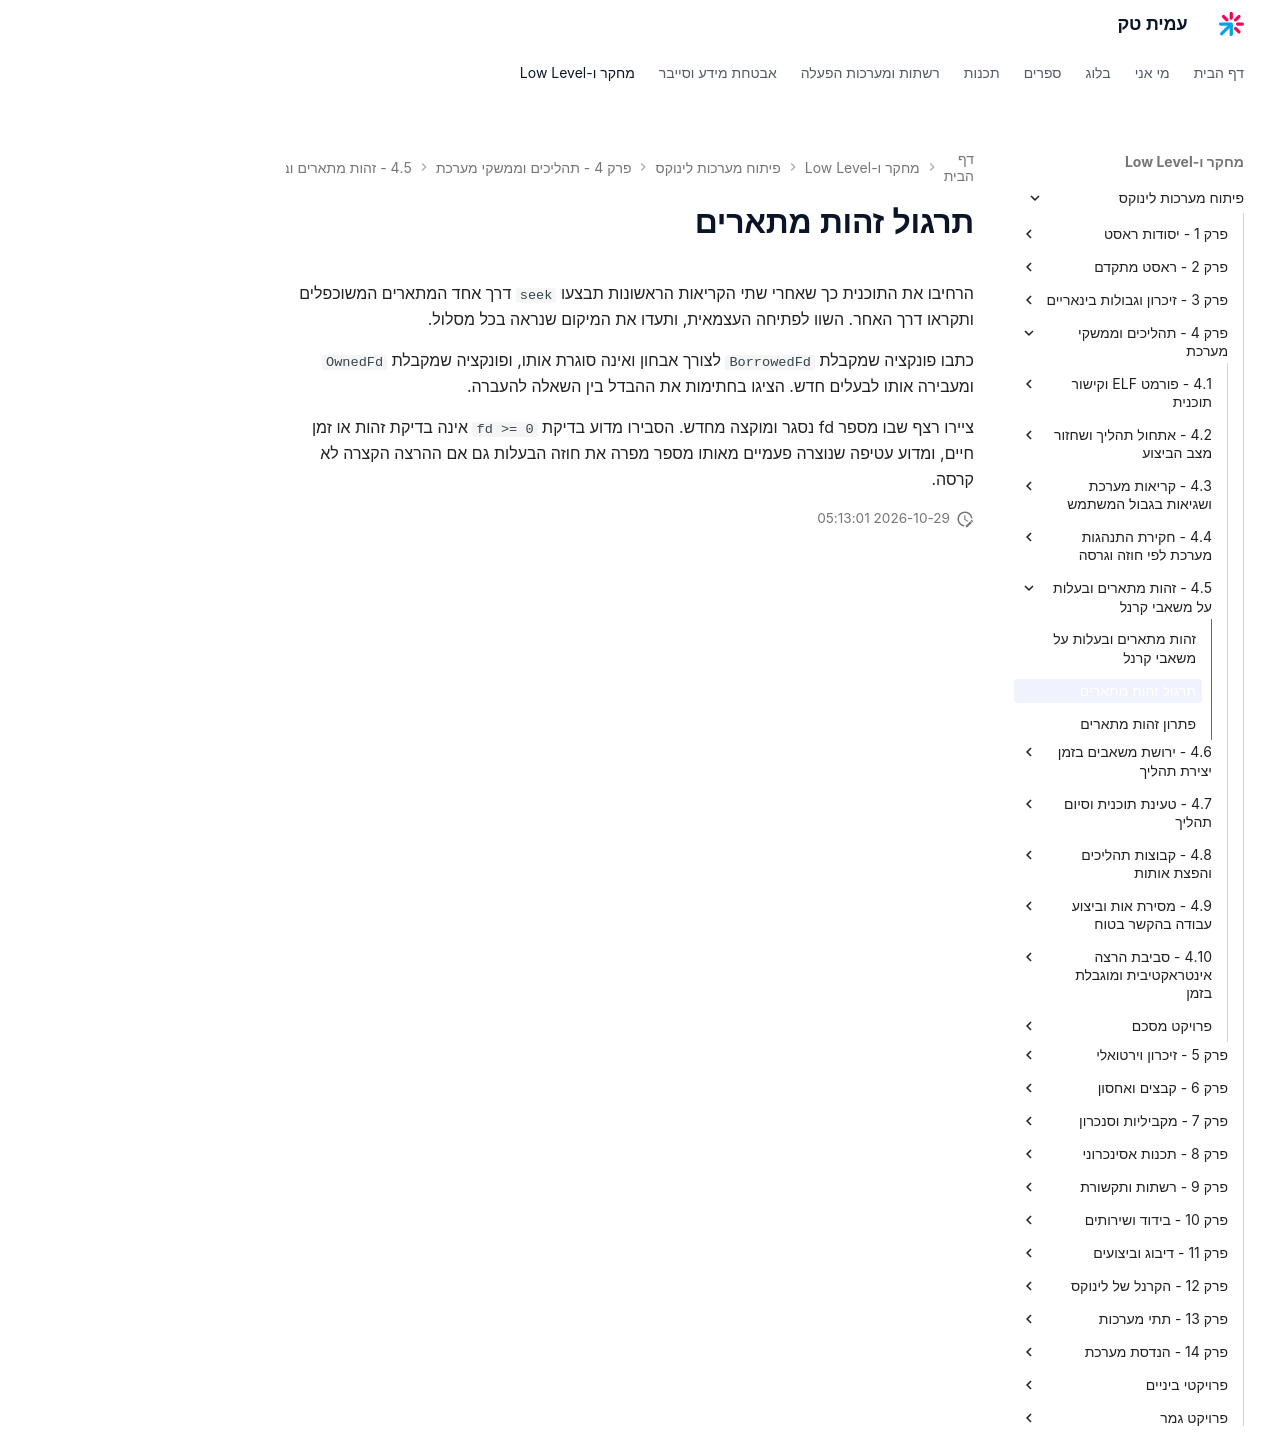

repository: AmitPinchasi/amittech · page: פיתוח-מערכות-לינוקס/4 - תהליכים וממשקי מערכת/4.5 - זהות מתארים ובעלות על משאבי קרנל/4.5 - זהות מתארים ובעלות על משאבי קרנל - תרגול/index.html · generator: mkdocs

# תרגול זהות מתארים

הרחיבו את התוכנית כך שאחרי שתי הקריאות הראשונות תבצעו `seek` דרך אחד המתארים המשוכפלים ותקראו דרך האחר. השוו לפתיחה העצמאית, ותעדו את המיקום שנראה בכל מסלול.

כתבו פונקציה שמקבלת `BorrowedFd` לצורך אבחון ואינה סוגרת אותו, ופונקציה שמקבלת `OwnedFd` ומעבירה אותו לבעלים חדש. הציגו בחתימות את ההבדל בין השאלה להעברה.

ציירו רצף שבו מספר fd נסגר ומוקצה מחדש. הסבירו מדוע בדיקת `fd >= 0` אינה בדיקת זהות או זמן חיים, ומדוע עטיפה שנוצרה פעמיים מאותו מספר מפרה את חוזה הבעלות גם אם ההרצה הקצרה לא קרסה.
